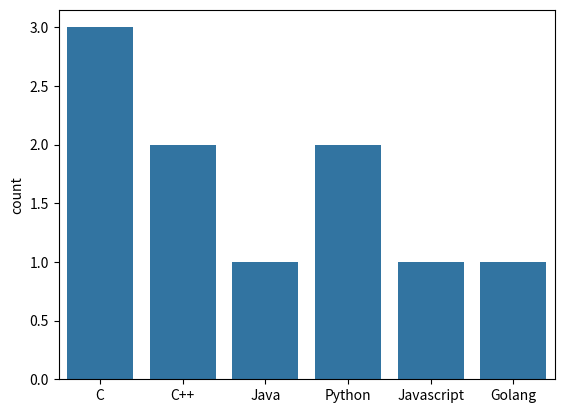

Reproduce this figure in Python.

import matplotlib.pyplot as plt
import seaborn as sns  #digram generate keli seaborn ne keli

def main():

    #Categorical Value
    sns.countplot(x = ["C","C","C++","Java","C++","Python","Javascript","Python","Golang","C"])
    plt.show()
    

if __name__ =="__main__":
    main()
